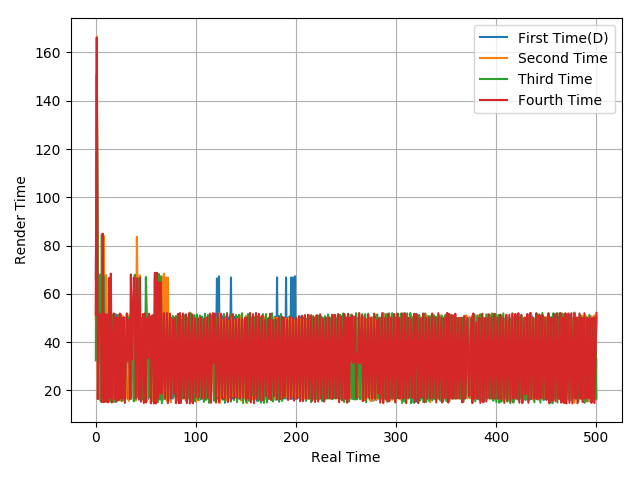

The data file committed next to this chart (first rows):
66.24, 150.42, 50.1, 16.59, 49.71, 50.44, 15.93, 67.44, 16.11, 66.82, 16.58, 33.27, 50.57, 16.62, 49.63, 16.59, 50.54, 16.16, 50.59, 15.89, 51.42, 16.43, 50.61, 15.98
49.33, 166.5, 16.8, 34.16, 50.13, 15.79, 67.56, 16.12, 83.92, 15.61, 67.74, 16.61, 33.35, 49.1, 17.56, 50.12, 16.59, 49.11, 17.55, 50.13, 16.61, 49.64, 15.95, 51.15
32.4, 150.6, 67.63, 31.57, 67.95, 15.43, 84.62, 16.17, 67.18, 15.57, 33.14, 51.33, 15.57, 51.12, 15.3, 51.41, 15.23, 51.46, 15.22, 51.66, 15.13, 33.46, 51.24, 16.26
51.53, 166.1, 16.37, 49.38, 51.68, 49.97, 15.12, 84.91, 15.12, 51.58, 15.25, 51.44, 15.04, 66.5, 16.83, 68.36, 14.98, 33.16, 51.88, 16.49, 50.2, 15.52, 49.95, 16.07
